Dataset: datasets (GitHub, Bangsenjata/AI-Detect-FruitVegetable). Classes: Brokoli, Terong, Wortel, anggur, apel, brokoli, jeruk, manggis, pisang, terong, wortel.

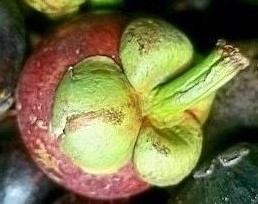
Label: manggis

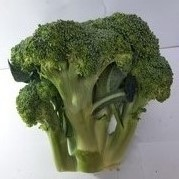
Label: Brokoli

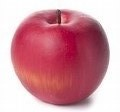
Label: apel

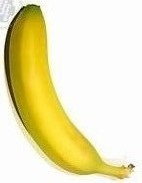
Label: pisang

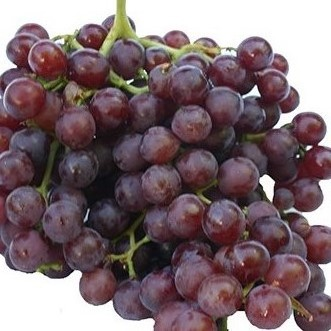
Label: anggur

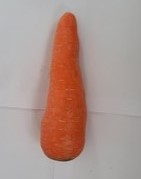
Label: Wortel
